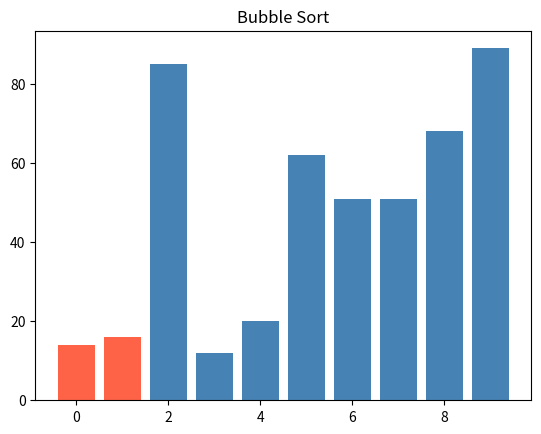
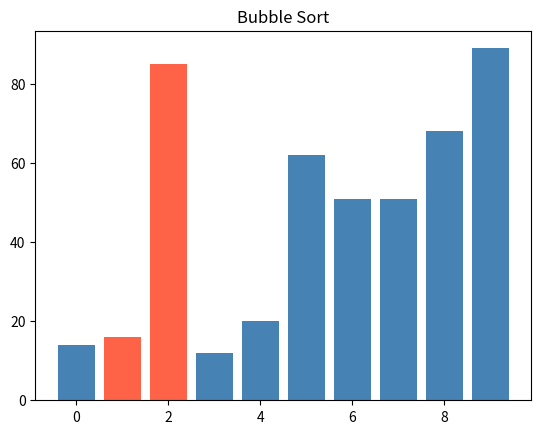
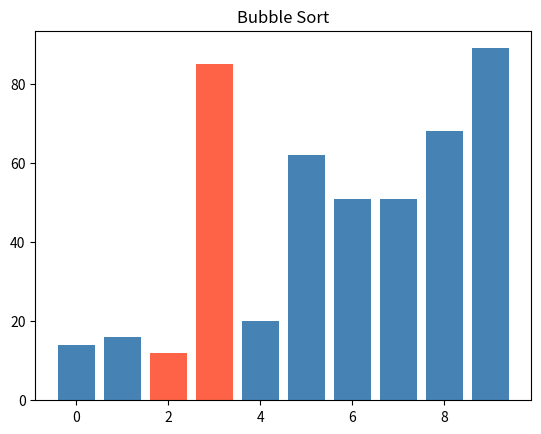
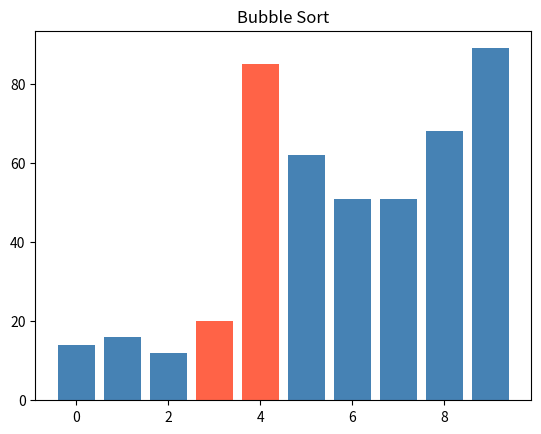
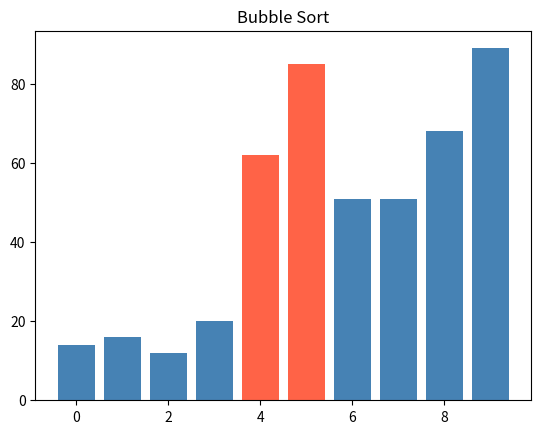
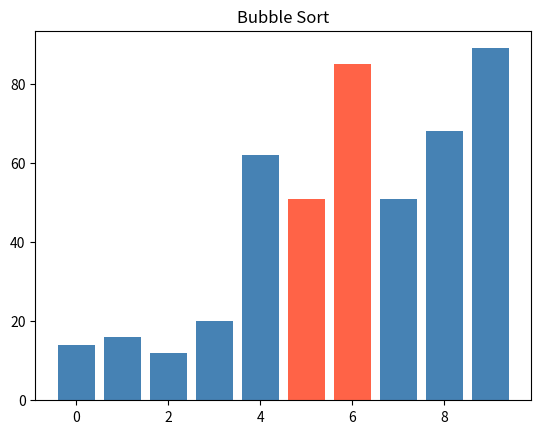
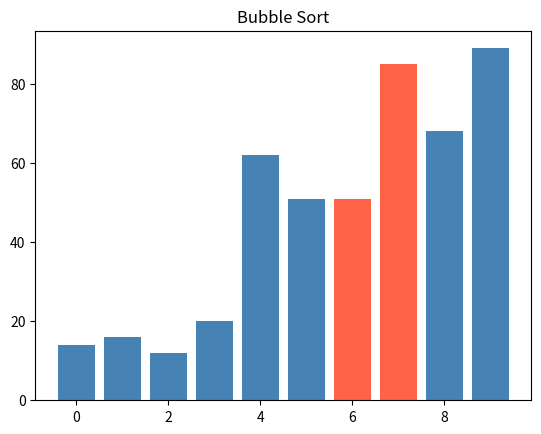
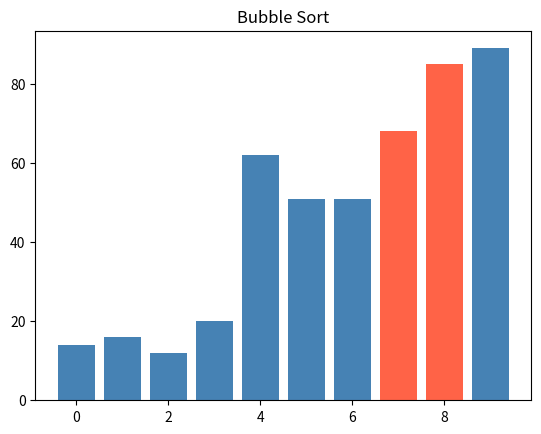
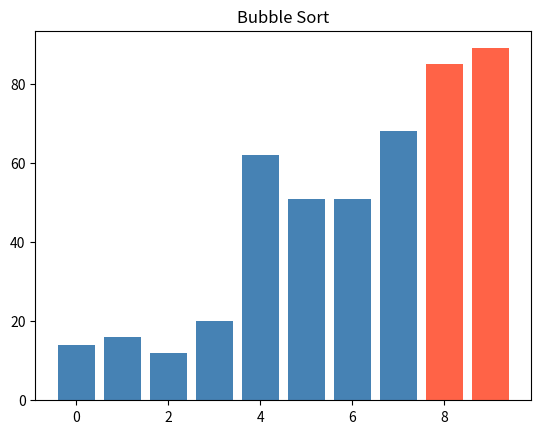
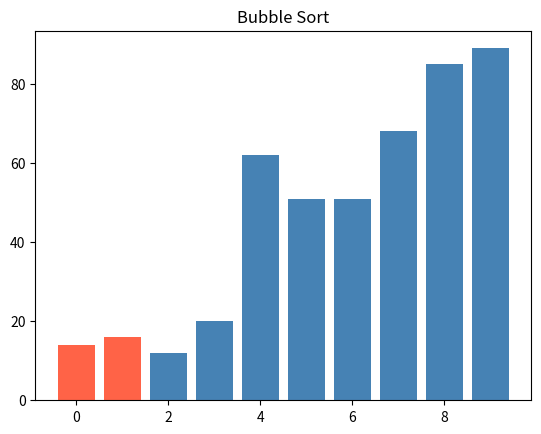
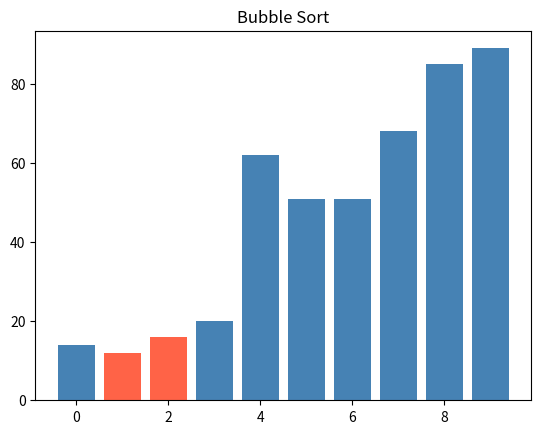
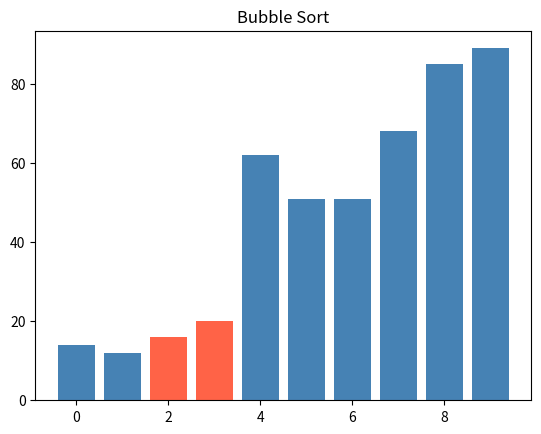
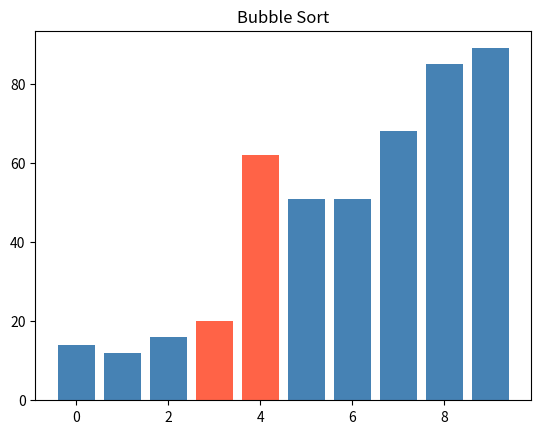
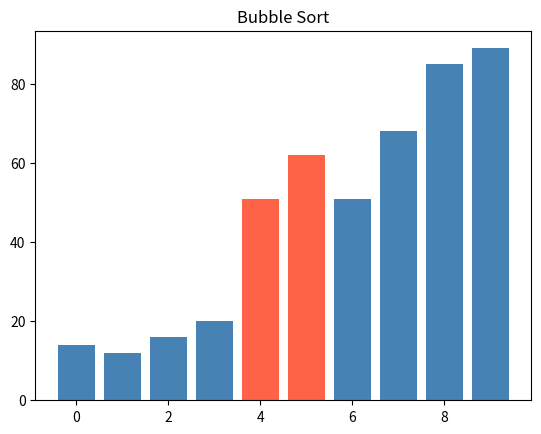
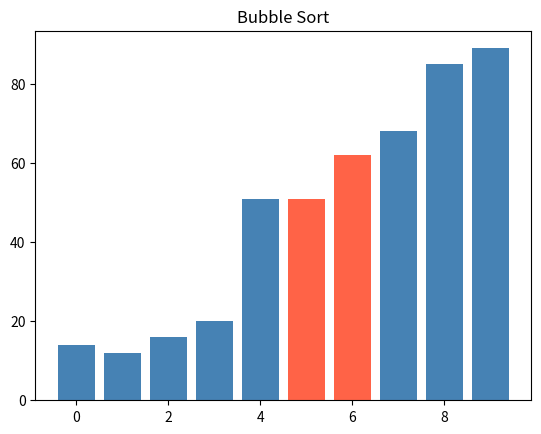
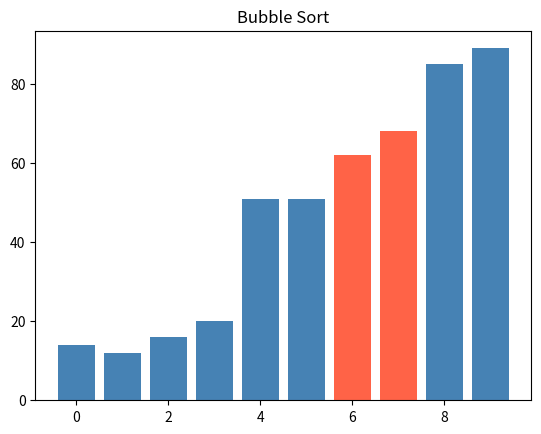

Python code for these plots, in order:
import random, matplotlib.pyplot as plt

def random_numbers(count, low=0, high=100):
    return [random.randint(low, high) for _ in range(count)]

def selection_sort(values):

    for j in range(len(values)):
        min_indexy = j
        min_values = values[min_indexy]
        for i in range(j + 1, len(values)):
            if values[i] < min_values:
                min_indexy = i
                min_values = values[i]

        values[j], values[min_indexy] = values[min_indexy], values[j]
    print(values)
    return values

def bubble_sort(values):
    plt.ion()
    plt.show()
    for j in range(len(values)):
        for i in range(len(values) - j - 1):

            if values[i] > values[i + 1]:
                values[i], values[i+1] = values[i+1], values[i]
            index_highlight1 = i
            index_highlight2 = i + 1
            colors = ["steelblue"] * len(values)
            colors[index_highlight1] = "tomato"
            colors[index_highlight2] = "tomato"
            plt.clf()
            plt.bar(range(len(values)), values, color=colors)
            plt.title("Bubble Sort")
            plt.pause(0.1)
    plt.ioff()
    plt.show()
    print(values)
    return values

#def main():

if __name__ == "__main__":
    values = random_numbers(10)
    values_1 = random_numbers(10)
    # 10 čísel v rozsahu 0–100
    #print(values)  # např. [42, 7, 91, 15, 63, 8, 57, 73, 2, 100]

    small = random_numbers(5, low=0, high=20)  # 5 čísel v rozsahu 0–20
    #print(small)

    min_index = selection_sort(values)
    values_bubble = bubble_sort(values_1)
    #main()
